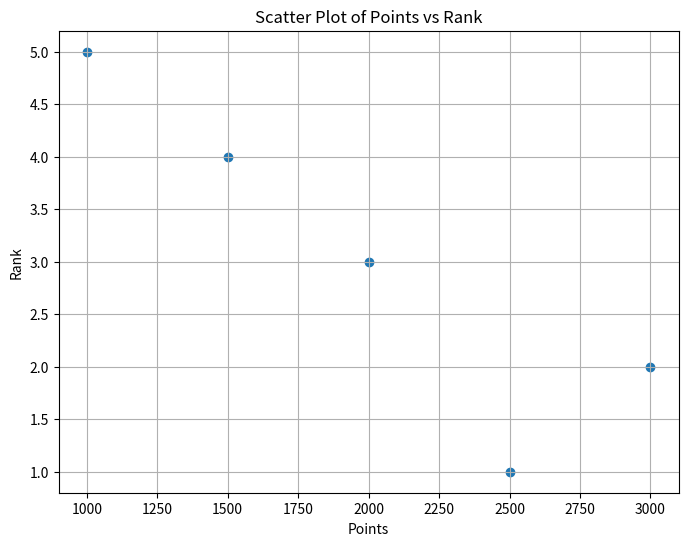

Python code for this plot:
import pandas as pd
import matplotlib.pyplot as plt

# Create DataFrame with team name and rank
data = {
    'Team': ["Australia", "Bangladesh", "England", "India", "Srilanka"],
    'Points': [2500, 1000, 2000, 3000, 1500],
    'Rank': [1, 5, 3, 2, 4]
}

df = pd.DataFrame(data)

# Scatter plot
plt.figure(figsize=(8, 6))
plt.scatter(df['Points'], df['Rank'])
plt.title('Scatter Plot of Points vs Rank')
plt.xlabel('Points')
plt.ylabel('Rank')
plt.grid(True)
plt.show()
